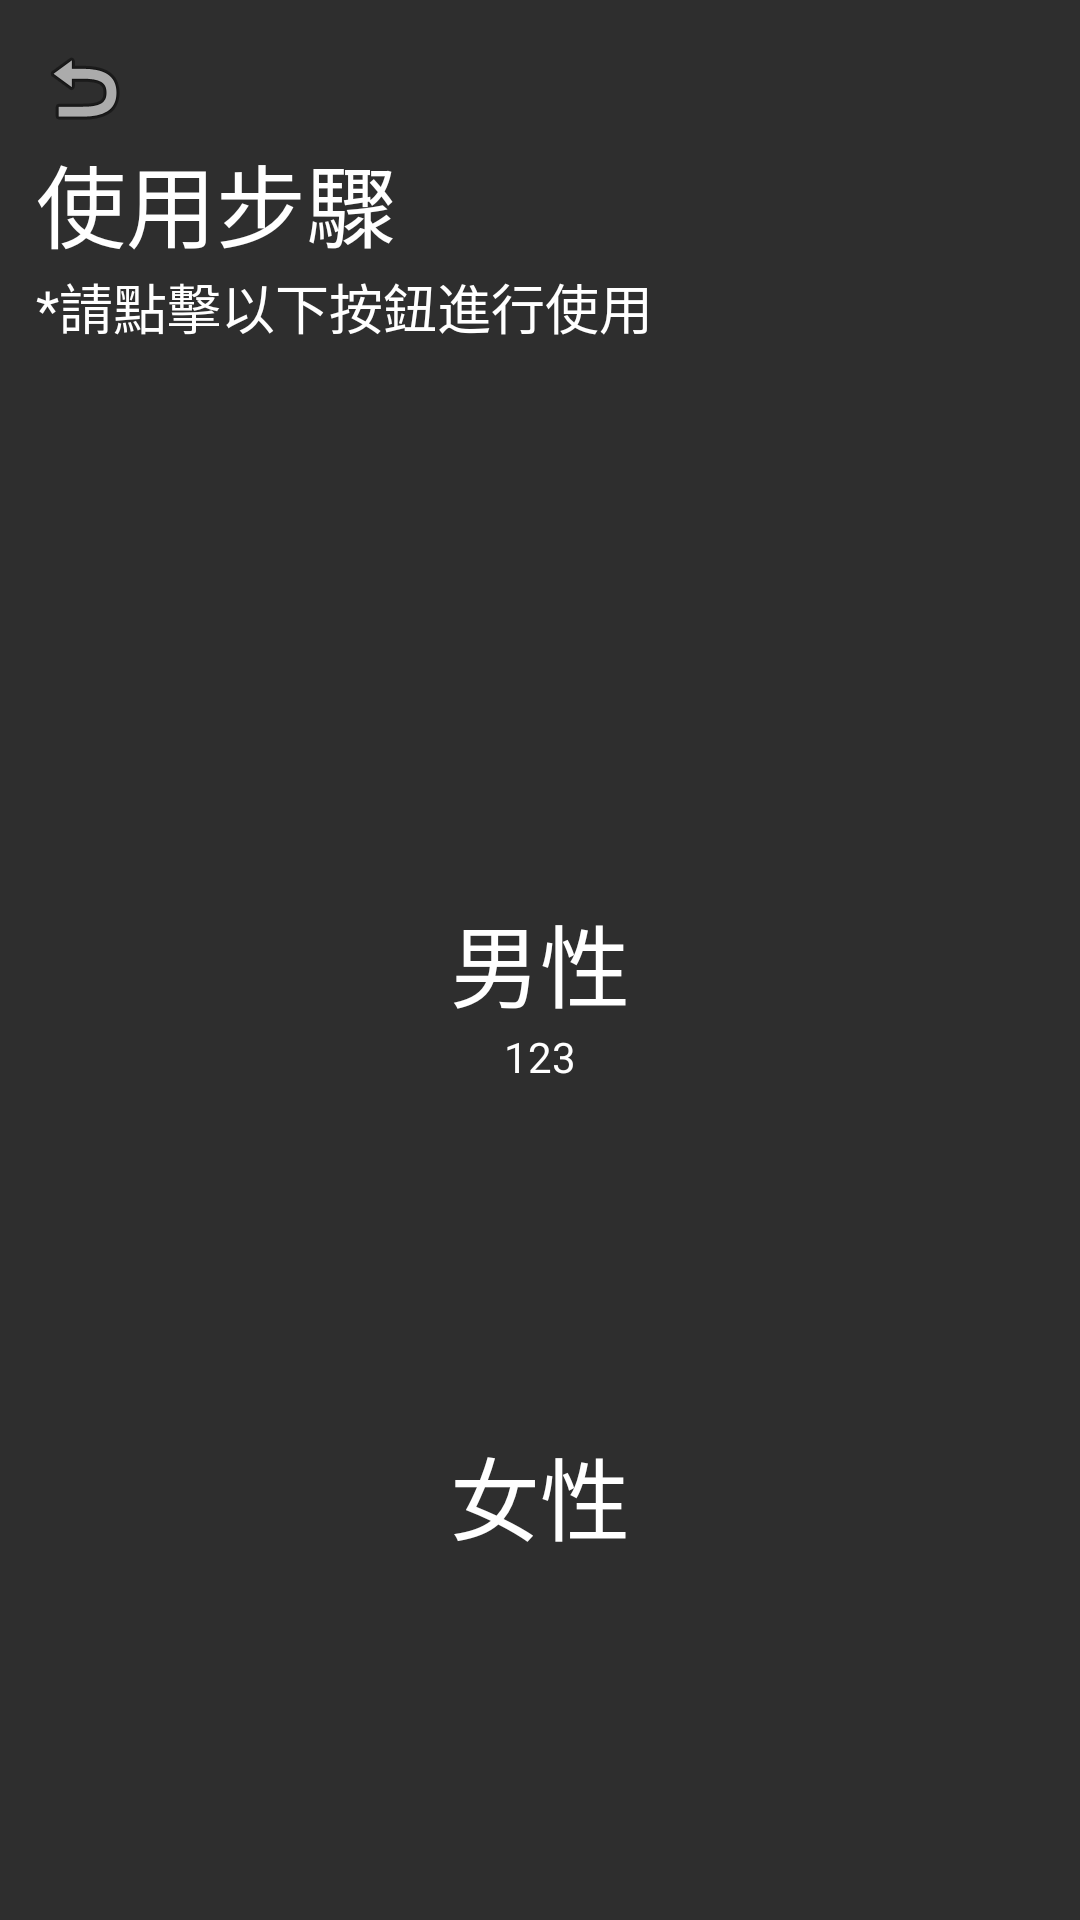

The Android layout XML behind this screen, and the referenced resources:
<!-- AndroidManifest.xml: application theme Theme.KimAppmainKL -->
<!-- res/layout/activity_select_gender_page.xml -->
<?xml version="1.0" encoding="utf-8"?>
<androidx.constraintlayout.widget.ConstraintLayout xmlns:android="http://schemas.android.com/apk/res/android"
    xmlns:app="http://schemas.android.com/apk/res-auto"
    xmlns:tools="http://schemas.android.com/tools"
    android:layout_width="match_parent"
    android:layout_height="match_parent"
    android:background="@color/background"
    tools:context=".SelectGenderPage">

    <LinearLayout
        android:layout_width="wrap_content"
        android:layout_height="wrap_content"
        android:orientation="vertical"
        app:layout_constraintBottom_toBottomOf="parent"
        app:layout_constraintEnd_toEndOf="parent"
        app:layout_constraintHorizontal_bias="0.077"
        app:layout_constraintStart_toStartOf="parent"
        app:layout_constraintTop_toTopOf="parent"
        app:layout_constraintVertical_bias="0.025">

        <ImageButton
            android:id="@+id/imageButton_selectGender"
            android:layout_width="wrap_content"
            android:layout_height="wrap_content"
            android:background="@color/background"
            app:layout_constraintBottom_toBottomOf="parent"
            app:layout_constraintEnd_toEndOf="parent"
            app:layout_constraintHorizontal_bias="0.026"
            app:layout_constraintStart_toStartOf="parent"
            app:layout_constraintTop_toTopOf="parent"
            app:layout_constraintVertical_bias="0.022"
            app:srcCompat="@android:drawable/ic_menu_revert" />

        <TextView
            android:id="@+id/usestep"
            android:layout_width="wrap_content"
            android:layout_height="wrap_content"
            android:text="使用步驟"
            android:textColor="@color/white"
            android:textSize="30dp"
            app:layout_constraintBottom_toBottomOf="parent"
            app:layout_constraintEnd_toEndOf="parent"
            app:layout_constraintHorizontal_bias="0.034"
            app:layout_constraintStart_toStartOf="parent"
            app:layout_constraintTop_toTopOf="parent"
            app:layout_constraintVertical_bias="0.068" />

        <TextView
            android:id="@+id/illustrate"
            android:layout_width="wrap_content"
            android:layout_height="wrap_content"
            android:text="*請點擊以下按鈕進行使用"
            android:textColor="@color/white"
            android:textSize="18dp"
            app:layout_constraintBottom_toBottomOf="parent"
            app:layout_constraintEnd_toEndOf="parent"
            app:layout_constraintHorizontal_bias="0.041"
            app:layout_constraintStart_toStartOf="parent"
            app:layout_constraintTop_toTopOf="parent"
            app:layout_constraintVertical_bias="0.128" />
    </LinearLayout>


    <LinearLayout
        android:layout_width="match_parent"
        android:layout_height="wrap_content"
        android:gravity="center"
        android:orientation="vertical"
        app:layout_constraintBottom_toBottomOf="parent"
        app:layout_constraintTop_toTopOf="parent"
        app:layout_constraintVertical_bias="0.283"
        tools:layout_editor_absoluteX="0dp">

        <ImageButton
            android:id="@+id/maleImageButton"
            android:layout_width="201dp"
            android:layout_height="189dp"
            android:layout_alignParentStart="true"
            android:layout_alignParentTop="true"
            android:layout_alignParentEnd="true"
            android:background="@android:color/transparent"
            android:scaleType="fitCenter"
            android:src="@drawable/man"
            app:layout_constraintBottom_toBottomOf="parent"
            app:layout_constraintEnd_toEndOf="parent"
            app:layout_constraintStart_toStartOf="parent"
            app:layout_constraintTop_toTopOf="parent"
            app:layout_constraintVertical_bias="0.297" />

        <TextView
            android:layout_width="wrap_content"
            android:layout_height="wrap_content"
            android:text="男性"
            android:textColor="@color/white"
            android:textSize="30dp"
            app:layout_constraintBottom_toBottomOf="parent"
            app:layout_constraintEnd_toEndOf="parent"
            app:layout_constraintHorizontal_bias="0.034"
            app:layout_constraintStart_toStartOf="parent"
            app:layout_constraintTop_toTopOf="parent"
            app:layout_constraintVertical_bias="0.068" />

        <TextView
            android:id="@+id/txt_data"
            android:layout_width="150dp"
            android:layout_height="20dp"
            android:gravity="center"
            android:text="123"
            android:textColor="@color/white" />

    </LinearLayout>

    <LinearLayout
        android:layout_width="match_parent"
        android:layout_height="wrap_content"
        android:layout_marginBottom="120dp"
        android:gravity="center"
        android:orientation="vertical"
        app:layout_constraintBottom_toBottomOf="parent"
        tools:layout_editor_absoluteX="0dp">

        <ImageButton
            android:id="@+id/femaleImageButton"
            android:layout_width="255dp"
            android:layout_height="193dp"
            android:layout_alignParentStart="true"
            android:layout_alignParentEnd="true"
            android:background="@android:color/transparent"
            android:scaleType="fitCenter"
            android:src="@drawable/girl"
            app:layout_constraintBottom_toBottomOf="parent"
            app:layout_constraintEnd_toEndOf="parent"
            app:layout_constraintStart_toStartOf="parent"
            app:layout_constraintTop_toTopOf="parent"
            app:layout_constraintVertical_bias="0.791" />

        <TextView
            android:layout_width="wrap_content"
            android:layout_height="wrap_content"
            android:text="女性"
            android:textColor="@color/white"
            android:textSize="30dp"
            app:layout_constraintBottom_toBottomOf="parent"
            app:layout_constraintEnd_toEndOf="parent"
            app:layout_constraintHorizontal_bias="0.034"
            app:layout_constraintStart_toStartOf="parent"
            app:layout_constraintTop_toTopOf="parent"
            app:layout_constraintVertical_bias="0.068" />


    </LinearLayout>

</androidx.constraintlayout.widget.ConstraintLayout>
<!-- resources referenced by this layout -->
<resources>
  <color name="background">#2E2E2E</color>
  <color name="white">#FFFFFFFF</color>
  <style name="Theme.KimAppmainKL" parent="Base.Theme.KimAppmainKL" />
  <style name="Base.Theme.KimAppmainKL" parent="Theme.Material3.DayNight.NoActionBar">
          
          
      </style>
</resources>
